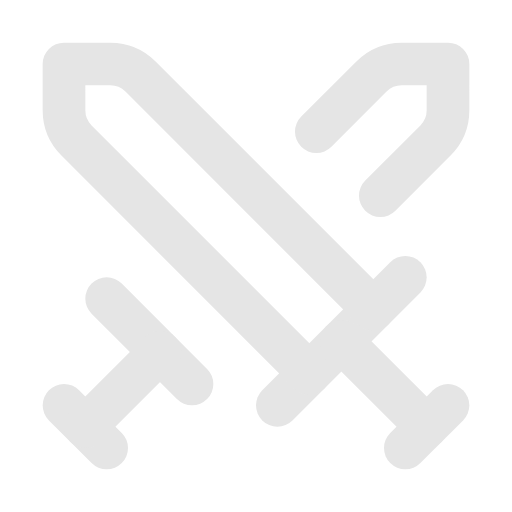
t = 0.00 s
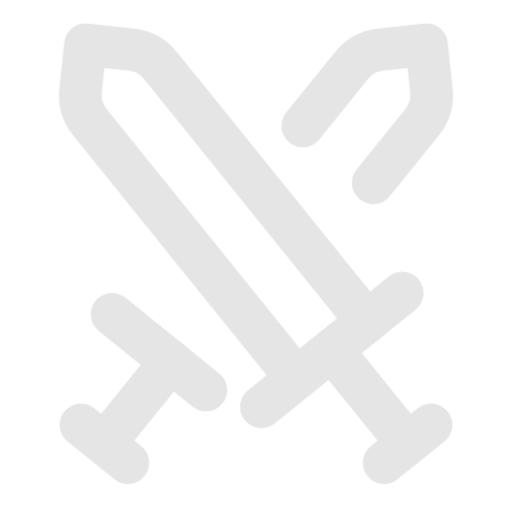
t = 0.21 s
t = 0.34 s: frame unchanged from t = 0.21 s, image omitted
t = 0.55 s: frame unchanged from t = 0.00 s, image omitted
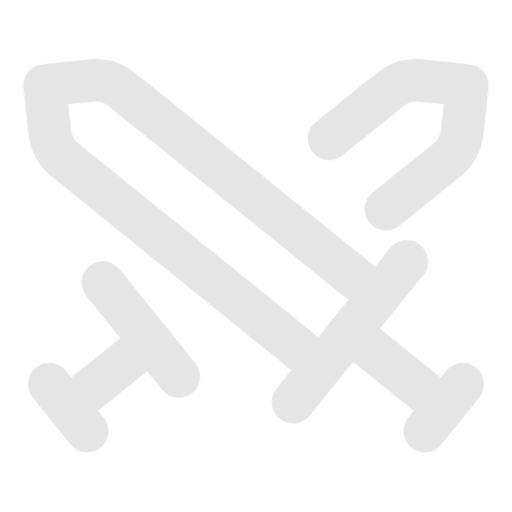
t = 0.76 s
t = 0.89 s: frame unchanged from t = 0.76 s, image omitted

The animated SVG that drew these frames (rendered in a browser with its animation timeline set to each time). Animation: 2 CSS @keyframes rules; one cycle of 1.10 s, repeats indefinitely.

<svg preserveAspectRatio="none" overflow="visible" style="display: block;" width="16" height="16" viewBox="0 0 16 16" fill="none" xmlns="http://www.w3.org/2000/svg">
<style>
.sword { transform-origin: 8px 8px; animation: sword-cross 1.1s ease-in-out infinite; }
.sword-back { animation-name: sword-counter-cross; }
@keyframes sword-cross { 0%, 50%, 100% { transform: rotate(0deg); } 25% { transform: rotate(7deg); } 75% { transform: rotate(-7deg); } }
@keyframes sword-counter-cross { 0%, 50%, 100% { transform: rotate(0deg); } 25% { transform: rotate(-7deg); } 75% { transform: rotate(7deg); } }
@media (prefers-reduced-motion: reduce) { .sword { animation: none; } }
</style>
<g class="sword sword-front">
<path id="Vector" d="M8.66667 12.6667L12.6667 8.66667" stroke-width="1.33333" stroke-linecap="round" stroke-linejoin="round" stroke="#E5E5E5"/>
<path id="Vector_2" d="M9.66667 11.6667L2.39067 4.39067C2.1406 4.14068 2.00008 3.80159 2 3.448V2H3.448C3.80159 2.00008 4.14068 2.1406 4.39067 2.39067L11.6667 9.66667" stroke-width="1.33333" stroke-linecap="round" stroke-linejoin="round" stroke="#E5E5E5"/>
<path id="Vector_4" d="M10.6667 10.6667L13.3333 13.3333" stroke-width="1.33333" stroke-linecap="round" stroke-linejoin="round" stroke="#E5E5E5"/>
<path id="Vector_5" d="M12.6667 14L14 12.6667" stroke-width="1.33333" stroke-linecap="round" stroke-linejoin="round" stroke="#E5E5E5"/>
</g>
<g class="sword sword-back">
<path id="Vector_3" d="M9.88533 4.11467L11.6093 2.39067C11.8593 2.1406 12.1984 2.00008 12.552 2H14V3.448C13.9999 3.80159 13.8594 4.14068 13.6093 4.39067L11.8853 6.11467" stroke-width="1.33333" stroke-linecap="round" stroke-linejoin="round" stroke="#E5E5E5"/>
<path id="Vector_6" d="M3.33333 9.33333L6 12" stroke-width="1.33333" stroke-linecap="round" stroke-linejoin="round" stroke="#E5E5E5"/>
<path id="Vector_7" d="M3.33333 14L2 12.6667" stroke-width="1.33333" stroke-linecap="round" stroke-linejoin="round" stroke="#E5E5E5"/>
<path id="Vector_8" d="M5 11L2.66667 13.3333" stroke-width="1.33333" stroke-linecap="round" stroke-linejoin="round" stroke="#E5E5E5"/>
</g>
</svg>
